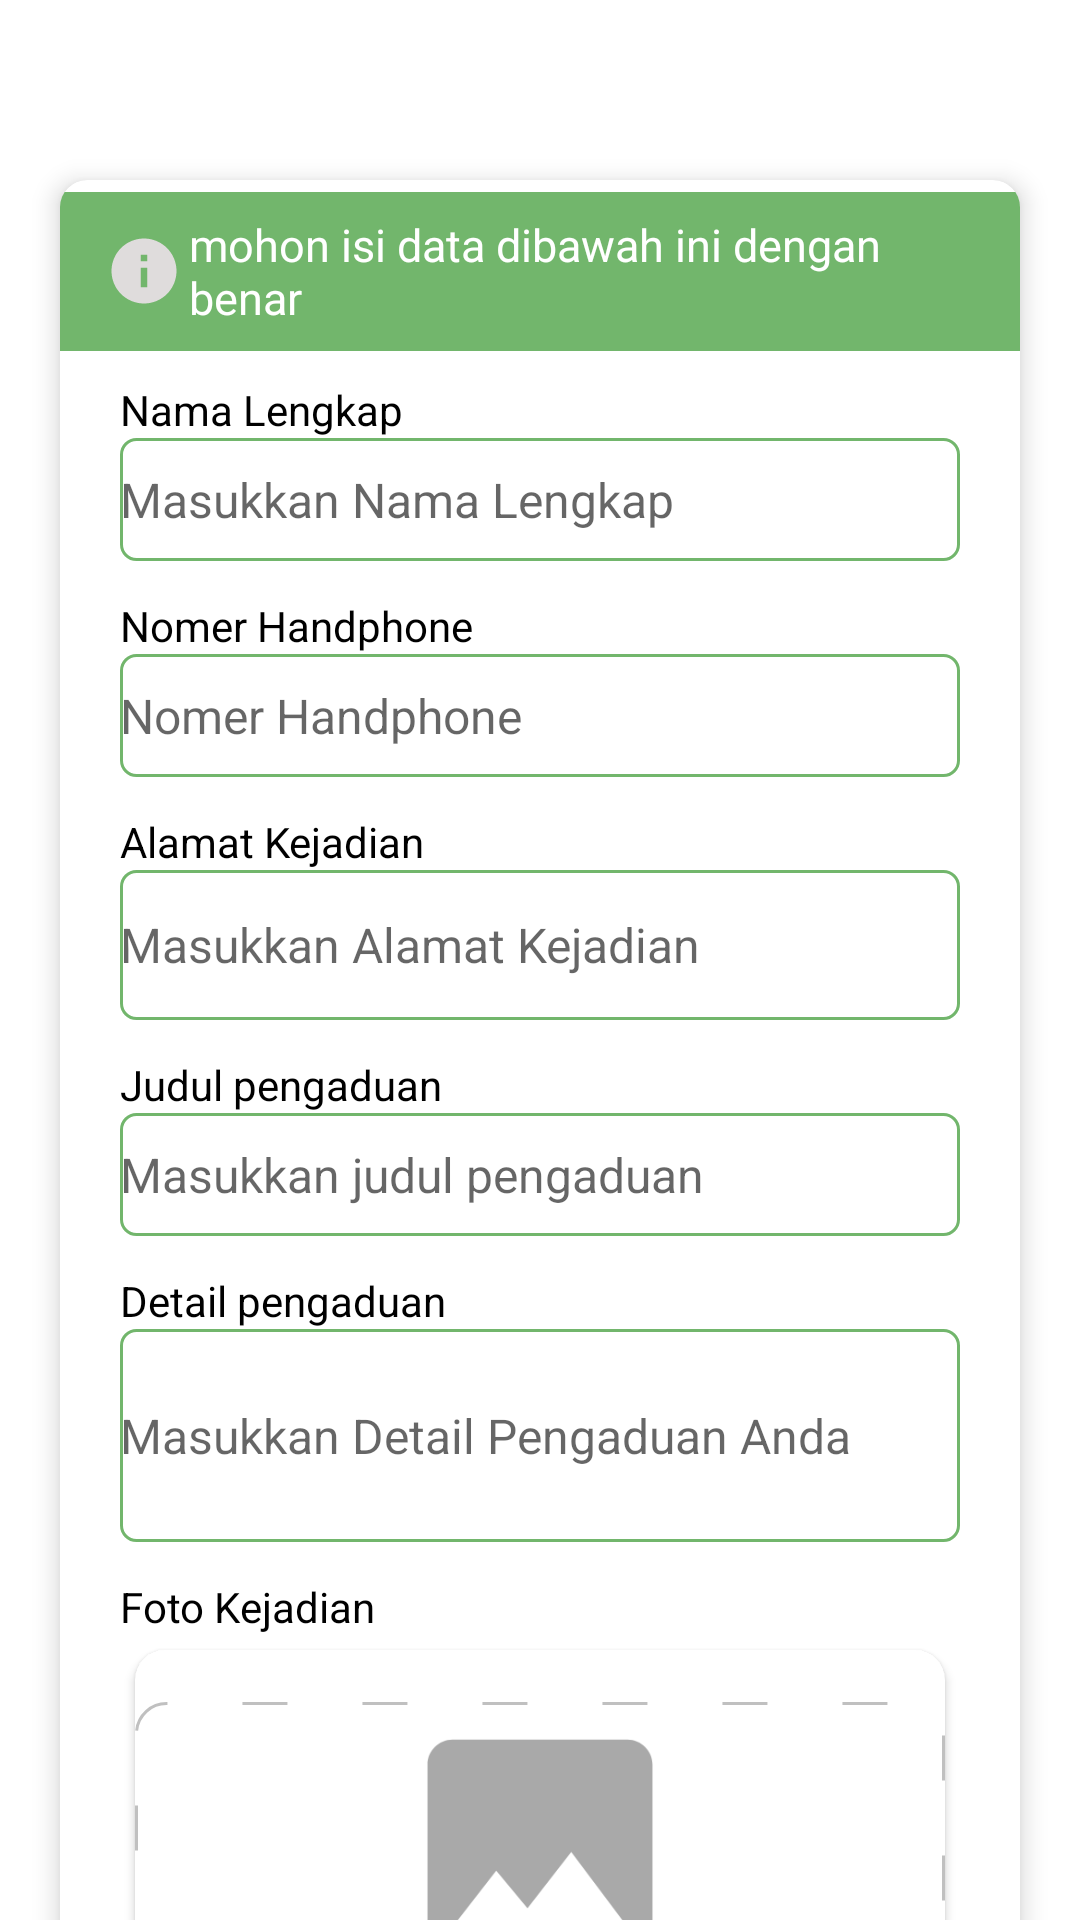

Layout XML and referenced resources for this Android screen:
<!-- AndroidManifest.xml: application theme Theme.Sidemung -->
<!-- res/layout/activity_pengaduan.xml -->
<?xml version="1.0" encoding="utf-8"?>
<androidx.coordinatorlayout.widget.CoordinatorLayout xmlns:android="http://schemas.android.com/apk/res/android"
    xmlns:app="http://schemas.android.com/apk/res-auto"
    xmlns:tools="http://schemas.android.com/tools"
    android:layout_width="match_parent"
    android:layout_height="match_parent"
    android:background="@color/white"
    android:fitsSystemWindows="true">

    <RelativeLayout
        android:layout_width="match_parent"
        android:layout_height="71dp">


        <androidx.appcompat.widget.Toolbar
            android:id="@+id/action_barPengaduan"
            android:layout_width="match_parent"
            android:layout_height="wrap_content"/>
    </RelativeLayout>
    <androidx.core.widget.NestedScrollView
        android:layout_width="match_parent"
        android:layout_height="wrap_content"
        android:layout_marginTop="50dp">

        <LinearLayout
            android:orientation="vertical"
            android:layout_marginEnd="10dp"
            android:layout_marginStart="10dp"
            android:layout_width="match_parent"
            android:layout_height="wrap_content">

            <androidx.cardview.widget.CardView
                android:layout_margin="10dp"
                app:cardCornerRadius="9dp"
                app:cardElevation="5dp"
                android:layout_width="match_parent"
                android:layout_height="match_parent">

                <LinearLayout
                    android:layout_width="match_parent"
                    android:layout_height="match_parent"
                    android:layout_marginTop="4dp"
                    android:orientation="vertical">

                    <LinearLayout
                        android:layout_width="match_parent"
                        android:layout_height="53dp"
                        android:background="@color/green01"
                        android:orientation="horizontal">

                        <ImageView
                            android:layout_width="30dp"
                            android:layout_height="26dp"
                            android:layout_gravity="center"
                            android:layout_marginStart="13dp"
                            android:src="@drawable/baseline_info_24" />

                        <TextView
                            android:layout_width="wrap_content"
                            android:layout_height="wrap_content"
                            android:layout_gravity="center"
                            android:text="mohon isi data dibawah ini dengan benar"
                            android:layout_marginEnd="45dp"
                            android:layout_marginLeft="34dp"
                            android:textColor="@color/white"
                            android:textSize="15dp" />

                    </LinearLayout>

                    <LinearLayout
                        android:layout_width="match_parent"
                        android:layout_height="wrap_content"
                        android:layout_marginStart="20dp"
                        android:layout_marginTop="10dp"
                        android:layout_marginEnd="20dp"
                        android:orientation="vertical">

                        <TextView
                            android:layout_width="wrap_content"
                            android:layout_height="wrap_content"
                            android:text="Nama Lengkap"
                            android:textColor="@color/black"
                            android:textSize="14sp" />

                        <com.google.android.material.textfield.TextInputEditText
                            android:id="@+id/inputNama"
                            android:layout_width="match_parent"
                            android:layout_height="41dp"
                            android:background="@drawable/btn_secondary"
                            android:hint="Masukkan Nama Lengkap"
                            android:imeOptions="actionNext"
                            android:maxLines="1"
                            android:textSize="16sp" />

                        <TextView
                            android:layout_width="wrap_content"
                            android:layout_height="wrap_content"
                            android:layout_marginTop="12dp"
                            android:text="Nomer Handphone"
                            android:textColor="@color/black"
                            android:textSize="14sp" />

                        <com.google.android.material.textfield.TextInputEditText
                            android:id="@+id/inputHp"
                            android:layout_width="match_parent"
                            android:layout_height="41dp"
                            android:background="@drawable/btn_secondary"
                            android:hint="Nomer Handphone"
                            android:imeOptions="actionNext"
                            android:maxLines="1"
                            android:textSize="16sp" />

                        <TextView
                            android:layout_width="wrap_content"
                            android:layout_height="wrap_content"
                            android:layout_marginTop="12dp"
                            android:text="Alamat Kejadian"
                            android:textColor="@color/black"
                            android:textSize="14sp" />

                        <com.google.android.material.textfield.TextInputEditText
                            android:id="@+id/inputlocation"
                            android:layout_width="match_parent"
                            android:layout_height="50dp"
                            android:background="@drawable/btn_secondary"
                            android:hint="Masukkan Alamat Kejadian"
                            android:imeOptions="actionNext"
                            android:maxLines="1"
                            android:textSize="16sp" />

                        <TextView
                            android:layout_width="wrap_content"
                            android:layout_height="wrap_content"
                            android:layout_marginTop="12dp"
                            android:text="Judul pengaduan"
                            android:textColor="@color/black"
                            android:textSize="14sp" />

                        <com.google.android.material.textfield.TextInputEditText
                            android:id="@+id/incident"
                            android:layout_width="match_parent"
                            android:layout_height="41dp"
                            android:background="@drawable/btn_secondary"
                            android:hint="Masukkan judul pengaduan"
                            android:imeOptions="actionNext"
                            android:maxLines="1"
                            android:textSize="16sp" />

                        <TextView
                            android:layout_width="wrap_content"
                            android:layout_height="wrap_content"
                            android:layout_marginTop="12dp"
                            android:text="Detail pengaduan"
                            android:textColor="@color/black"
                            android:textSize="14sp" />

                        <com.google.android.material.textfield.TextInputEditText
                            android:id="@+id/Dcomplain"
                            android:layout_width="match_parent"
                            android:layout_height="71dp"
                            android:background="@drawable/btn_secondary"
                            android:hint="Masukkan Detail Pengaduan Anda"
                            android:imeOptions="actionNext"
                            android:maxLines="1"
                            android:textSize="16sp" />

                        <TextView
                            android:layout_width="wrap_content"
                            android:layout_height="wrap_content"
                            android:layout_marginTop="12dp"
                            android:text="Foto Kejadian"
                            android:textColor="@color/black"
                            android:textSize="14sp" />

                        <androidx.cardview.widget.CardView
                            android:layout_width="match_parent"
                            android:layout_height="135dp"
                            android:layout_margin="5dp"
                            android:elevation="0.1dp"
                            app:cardCornerRadius="10dp"
                            android:padding="10dp">
                            <LinearLayout
                                android:id="@+id/captureLayout"
                                android:layout_width="match_parent"
                                android:orientation="vertical"
                                android:gravity="center"
                                android:layout_gravity="center"
                                android:layout_height="100dp"
                                android:background="@drawable/border_image_pengaduan">
                                <ImageView
                                    android:id="@+id/gambarPengaduan"
                                    android:layout_width="match_parent"
                                    android:layout_height="100dp"
                                    android:src="@drawable/select_image"/>
                            </LinearLayout>
                        </androidx.cardview.widget.CardView>

                        <Button
                            android:id="@+id/btnPengaduan"
                            android:layout_width="match_parent"
                            android:layout_height="55dp"
                            android:layout_marginTop="34dp"
                            android:text="kirim" />

                    </LinearLayout>

                </LinearLayout>

            </androidx.cardview.widget.CardView>

        </LinearLayout>

    </androidx.core.widget.NestedScrollView>

</androidx.coordinatorlayout.widget.CoordinatorLayout>
<!-- resources referenced by this layout -->
<resources>
  <color name="black">#FF000000</color>
  <color name="green01">#72B66C</color>
  <color name="white">#FFFFFFFF</color>
  <!-- drawable baseline_info_24 (drawable) -->
  <vector android:height="24dp" android:tint="#DFDCDC"
      android:viewportHeight="24" android:viewportWidth="24"
      android:width="24dp" xmlns:android="http://schemas.android.com/apk/res/android">
      <path android:fillColor="@android:color/white" android:pathData="M12,2C6.48,2 2,6.48 2,12s4.48,10 10,10 10,-4.48 10,-10S17.52,2 12,2zM13,17h-2v-6h2v6zM13,9h-2L11,7h2v2z"/>
  </vector>
  <!-- drawable border_image_pengaduan (drawable) -->
  <?xml version="1.0" encoding="utf-8"?>
  <selector xmlns:android="http://schemas.android.com/apk/res/android">
      <item>
          <shape android:shape="rectangle">
              <corners android:radius="10dp"/>
              <stroke android:width="1dp" android:color="#C0C0C0"
                  android:dashWidth="15dp"
                  android:dashGap="25dp"/>
          </shape>
      </item>
  </selector>
  <!-- drawable btn_secondary (drawable) -->
  <?xml version="1.0" encoding="utf-8"?>
  
  <shape xmlns:android="http://schemas.android.com/apk/res/android"
      android:shape="rectangle">
  
      <stroke android:color="@color/green01" android:width="1dp"/>
  
      <corners android:radius="5dp"/>
  
  </shape>
  <!-- drawable select_image (drawable) -->
  <vector android:height="24dp" android:tint="#A9A9A9"
      android:viewportHeight="24" android:viewportWidth="24"
      android:width="24dp" xmlns:android="http://schemas.android.com/apk/res/android">
      <path android:fillColor="@android:color/white" android:pathData="M21,19V5c0,-1.1 -0.9,-2 -2,-2H5c-1.1,0 -2,0.9 -2,2v14c0,1.1 0.9,2 2,2h14c1.1,0 2,-0.9 2,-2zM8.5,13.5l2.5,3.01L14.5,12l4.5,6H5l3.5,-4.5z"/>
  </vector>
  <style name="Theme.Sidemung" parent="Theme.MaterialComponents.DayNight.NoActionBar">
          
          <item name="colorPrimary">@color/green01</item>
          <item name="colorPrimaryVariant">@color/purple_700</item>
          <item name="colorOnPrimary">@color/white</item>
          
          <item name="colorSecondary">@color/teal_200</item>
          <item name="colorSecondaryVariant">@color/teal_700</item>
          <item name="colorOnSecondary">@color/black</item>
          
          <item name="android:statusBarColor">?attr/colorPrimary</item>
          
      </style>
  <color name="purple_700">#FF3700B3</color>
  <color name="teal_200">#FF03DAC5</color>
  <color name="teal_700">#FF018786</color>
</resources>
